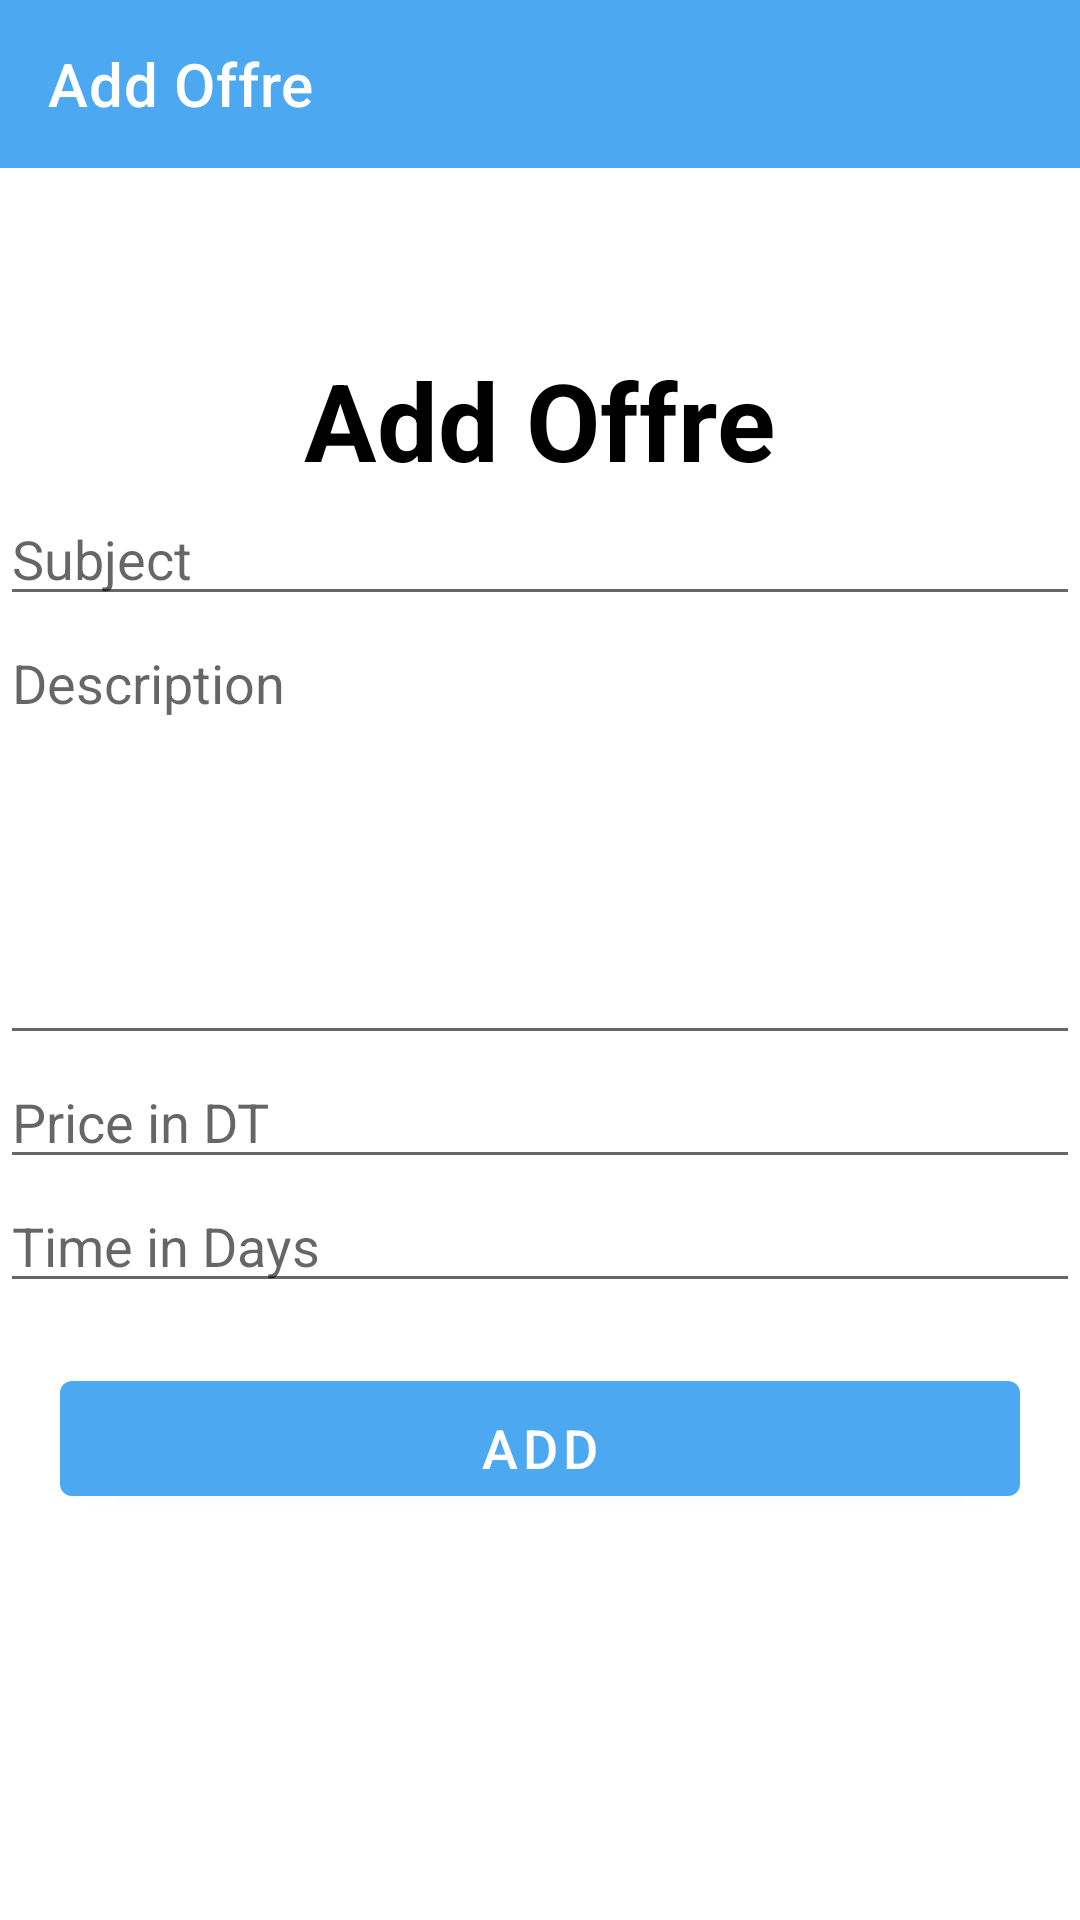

Here is an Android app screen rendered from its layout file. Give the layout XML and the strings, colors and styles it references.
<!-- AndroidManifest.xml: application theme Theme.Freelancer -->
<!-- res/layout/activity_add_offfre.xml -->
<?xml version="1.0" encoding="utf-8"?>
<androidx.constraintlayout.widget.ConstraintLayout xmlns:android="http://schemas.android.com/apk/res/android"
    xmlns:app="http://schemas.android.com/apk/res-auto"
    xmlns:tools="http://schemas.android.com/tools"
    android:layout_width="match_parent"
    android:layout_height="match_parent"
    tools:context=".AddOfffre">

    <androidx.appcompat.widget.Toolbar
        android:id="@+id/toolbar"
        android:layout_width="match_parent"
        android:layout_height="?attr/actionBarSize"
        android:background="@color/colorPrimary"
        app:layout_constraintEnd_toEndOf="parent"
        app:layout_constraintStart_toStartOf="parent"
        app:layout_constraintTop_toTopOf="parent"
        app:navigationIcon="@drawable/ic_baseline_navigate_before_24"


        app:title="Add Offre"
        app:titleTextColor="@color/white" />

    <LinearLayout
        android:id="@+id/line1"
        android:layout_width="0dp"
        android:layout_height="wrap_content"
        android:gravity="center"
        android:orientation="vertical"
        android:textAlignment="center"
        app:layout_constraintBottom_toBottomOf="parent"
        app:layout_constraintEnd_toEndOf="parent"
        app:layout_constraintStart_toStartOf="parent"
        app:layout_constraintTop_toTopOf="parent">
        <TextView
            android:id="@+id/QuestionSubject"
            android:layout_width="wrap_content"
            android:layout_height="wrap_content"
            android:text="Add Offre"
            android:textColor="@color/black"
            android:textSize="36sp"
            android:textStyle="bold"

            app:layout_constraintBottom_toBottomOf="parent"
            app:layout_constraintEnd_toEndOf="parent"
            app:layout_constraintStart_toStartOf="parent"

            app:layout_constraintTop_toBottomOf="@+id/toolbar"
            app:layout_constraintVertical_bias="0.13" />
        <EditText
            android:id="@+id/EdittextSubject"
            android:layout_width="match_parent"
            android:layout_height="wrap_content"
            android:gravity="top|start"
            android:inputType="textMultiLine"
            android:lines="1"
            android:maxLines="1"
            android:minLines="1"
            android:hint="Subject"
            android:scrollbars="vertical"
            app:layout_constraintBottom_toTopOf="@+id/Edittext"
            app:layout_constraintTop_toBottomOf="@+id/toolbar" />

        <EditText
            android:id="@+id/Edittext"
            android:layout_width="match_parent"
            android:layout_height="wrap_content"
            android:gravity="top|start"
            android:inputType="none"
            android:lines="12"
            android:maxLines="10"
            android:minLines="6"
            android:hint="Description"

            android:scrollbars="vertical"
            app:layout_constraintBottom_toTopOf="@+id/btnListReponse"
            app:layout_constraintTop_toBottomOf="@+id/QuestionSubject" />
        <EditText
            android:id="@+id/EdittextPrice"
            android:layout_width="match_parent"
            android:layout_height="wrap_content"
            android:gravity="top|start"
            android:inputType="textMultiLine"
            android:lines="1"
            android:maxLines="1"
            android:minLines="1"
            android:hint="Price in DT"
            android:scrollbars="vertical"
            app:layout_constraintBottom_toTopOf="@+id/Edittext"
            app:layout_constraintTop_toBottomOf="@+id/toolbar" />
        <EditText
            android:id="@+id/EdittextTime"
            android:layout_width="match_parent"
            android:layout_height="wrap_content"
            android:gravity="top|start"
            android:inputType="textMultiLine"
            android:lines="1"
            android:maxLines="1"
            android:minLines="1"
            android:hint="Time in Days"
            android:scrollbars="vertical"
            app:layout_constraintBottom_toTopOf="@+id/Edittext"
            app:layout_constraintTop_toBottomOf="@+id/toolbar" />
        <com.google.android.material.button.MaterialButton
            android:id="@+id/btnListReponse"
            android:layout_width="match_parent"
            android:layout_height="wrap_content"
            android:layout_margin="20dp"
            android:paddingLeft="10dp"
            android:paddingTop="10dp"
            android:paddingRight="10dp"

            android:text="Add"
            android:textColor="@color/white"
            android:textSize="18sp"

            app:layout_constraintBottom_toBottomOf="parent"


            app:layout_constraintTop_toBottomOf="@+id/Edittext"
            tools:layout_editor_absoluteX="20dp" />
    </LinearLayout>
</androidx.constraintlayout.widget.ConstraintLayout>
<!-- resources referenced by this layout -->
<resources>
  <color name="black">#FF000000</color>
  <color name="colorPrimary">#4BA8F1</color>
  <color name="white">#FFFFFFFF</color>
  <style name="Theme.Freelancer" parent="Theme.MaterialComponents.DayNight.NoActionBar">
          
          <item name="colorPrimary">@color/colorPrimary</item>
          <item name="colorPrimaryVariant">@color/colorPrimaryVariant</item>
          <item name="colorOnPrimary">@color/black</item>
          
          <item name="colorSecondary">@color/colorSecondary</item>
          <item name="colorSecondaryVariant">@color/colorSecondaryVariant</item>
          <item name="colorOnSecondary">@color/black</item>
          
          <item name="android:statusBarColor" tools:targetApi="l">?attr/colorPrimary</item>
          
          <item name="textInputStyle">@style/Widget.MaterialComponents.TextInputLayout.OutlinedBox</item>
      </style>
  <color name="colorPrimaryVariant">#002171</color>
  <color name="colorSecondary">#d84315</color>
  <color name="colorSecondaryVariant">#9f0000</color>
</resources>
